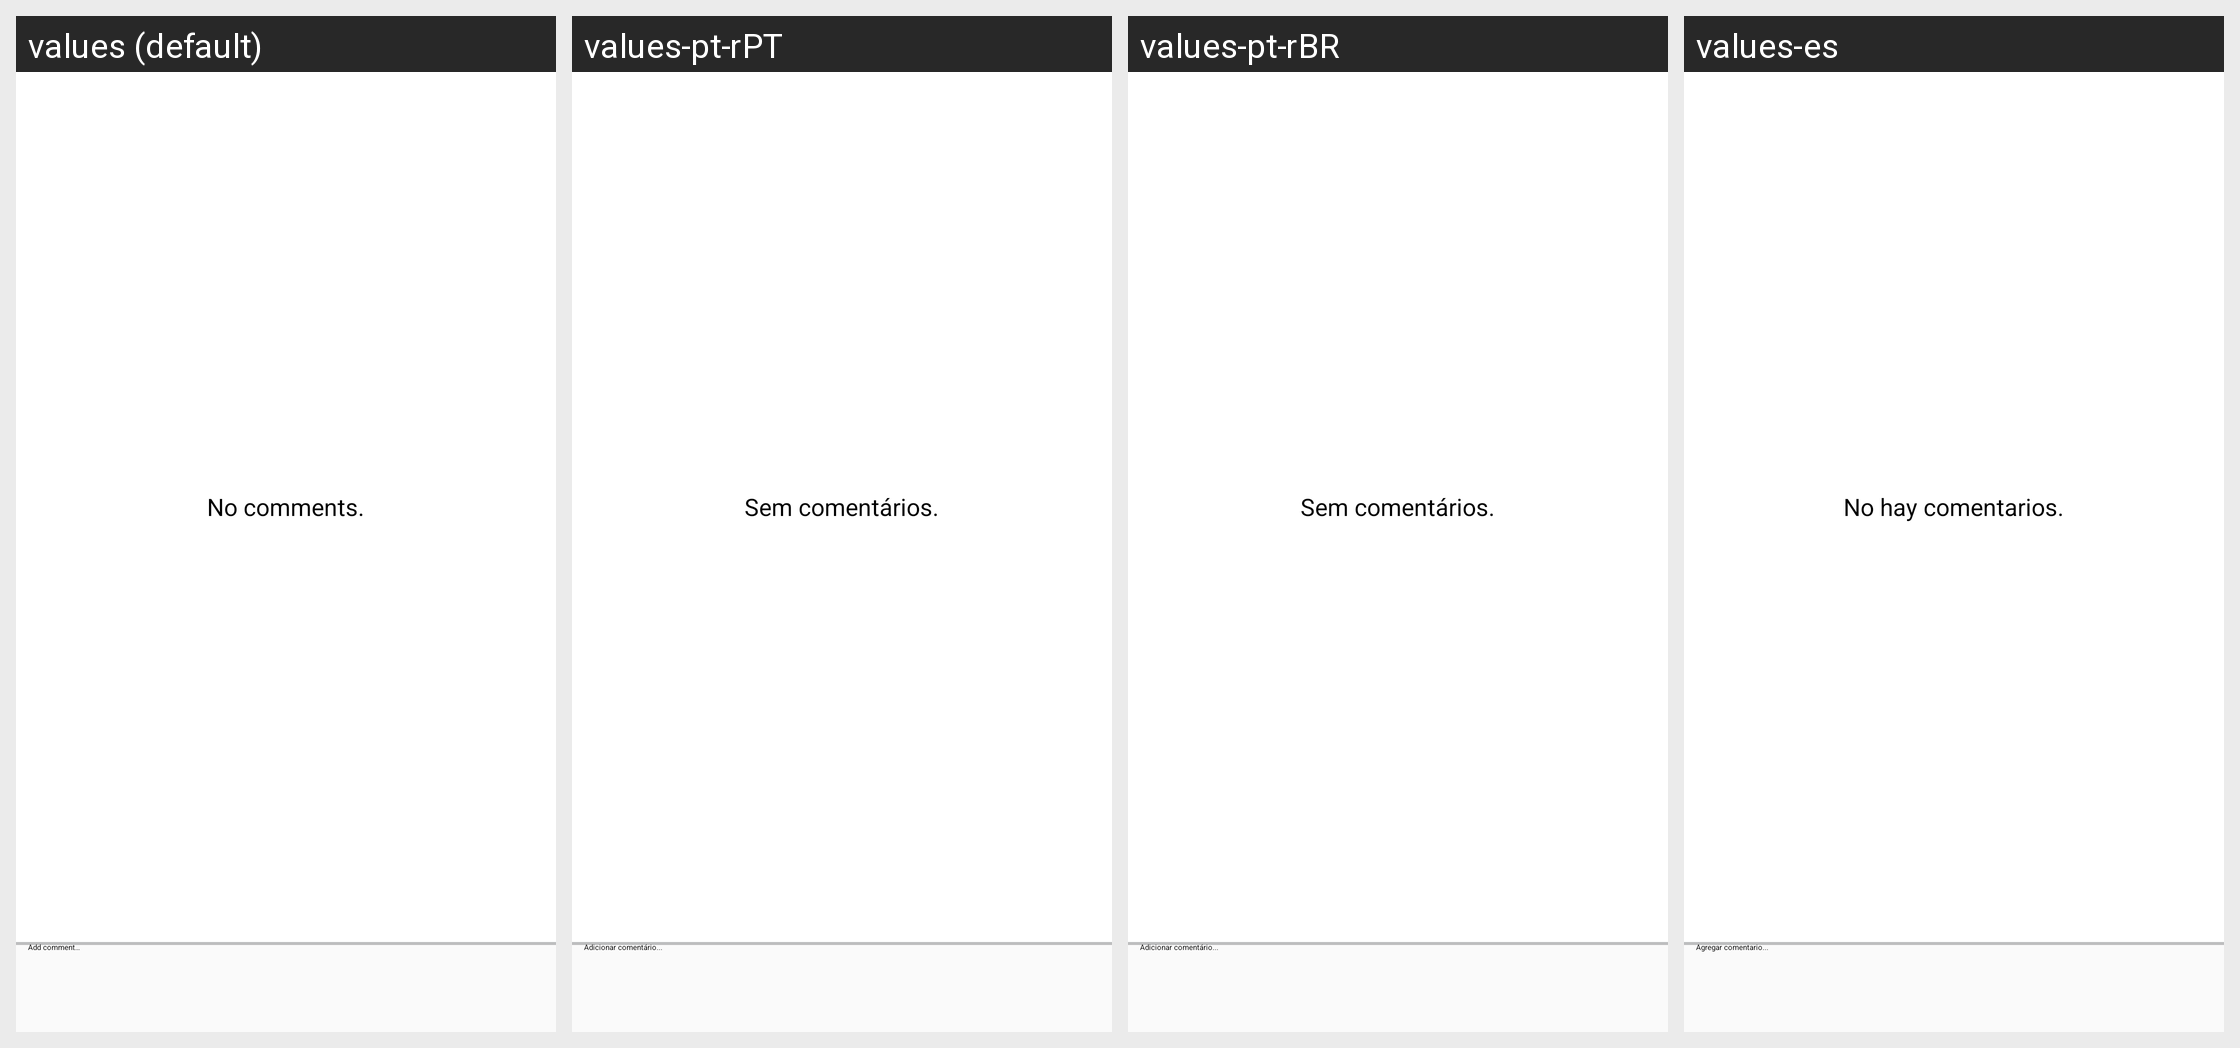

This grid shows one Android layout under several languages. Give, for every string resource on the screen, its name, the default text and each shown locale's text.
Android screen res/layout/comments.xml rendered under 4 locales, left to right: values (default), values-pt-rPT, values-pt-rBR, values-es. Device: Nexus 5 (rendered at 1080×1920; each locale shown at half size, 540×960, under a caption strip naming it); theme Theme.Base.
Other locales in the repository, not shown: values-br, values-cn, values-de, values-fr, values-it, values-ja, values-ko, values-nl, values-pt, values-ru, values-sv, values-zh-rCN.
Strings drawn on this screen, with the default value and each locale's value (text and hints the layout hard-codes, and strings that could not be matched under every locale, appear in the picture but are not listed):

empty_comments
  values: No comments.
  values-pt-rPT: Sem comentários.
  values-pt-rBR: Sem comentários.
  values-es: No hay comentarios.

add_comment
  values: Add comment…
  values-pt-rPT: Adicionar comentário...
  values-pt-rBR: Adicionar comentário...
  values-es: Agregar comentario...
